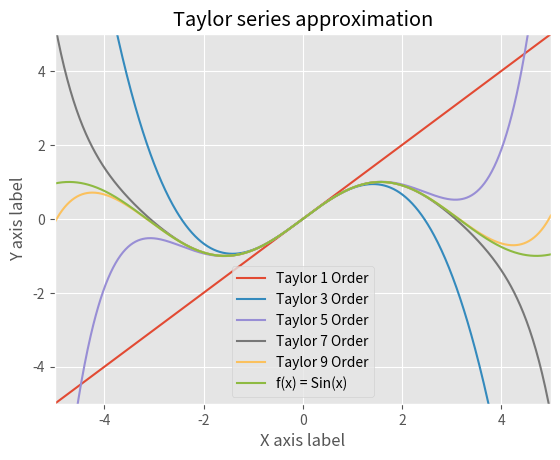

Python code for this plot:
# Huỳnh Lê Minh Thịnh
# ITITIU15014
import sympy as sy
import numpy as np
from sympy.functions import sin, cos
import matplotlib.pyplot as plt

plt.style.use("ggplot")

# Define the variable and the function to approximate
x = sy.Symbol('x')
f = sin(x)


# Factorial function
def factorial(n):
    if n <= 0:
        return 1
    else:
        return n * factorial(n - 1)


# Taylor approximation at x0 of the function 'function'
def taylor(functions, x0, n):
    count = 0
    total_sum = 0
    while count <= n:
        total_sum = total_sum + (functions.diff(x, count).subs(x, x0)) / (factorial(count)) * (x - x0) ** count
        count += 1
    return total_sum


# Plot results
def plot():
    x_limit = [-5, 5]
    x1 = np.linspace(x_limit[0], x_limit[1], 800)
    y1 = []
    # Approximate up until 10 starting from 1 and using steps of 2
    for j in range(1, 10, 2):
        func = taylor(f, 0, j)
        print('Taylor expansion at n=' + str(j), func)
        for k in x1:
            y1.append(func.subs(x, k))
        plt.plot(x1, y1, label='Taylor ' + str(j) + ' Order')
        y1 = []
    # Plot the function to approximate (sine, in this case)
    plt.plot(x1, np.sin(x1), label='f(x) = Sin(x)')
    plt.xlim(x_limit)
    plt.ylim([-5, 5])
    plt.xlabel('X axis label')
    plt.ylabel('Y axis label')
    plt.legend()
    plt.grid(True)
    plt.title('Taylor series approximation')
    plt.show()


plot()
